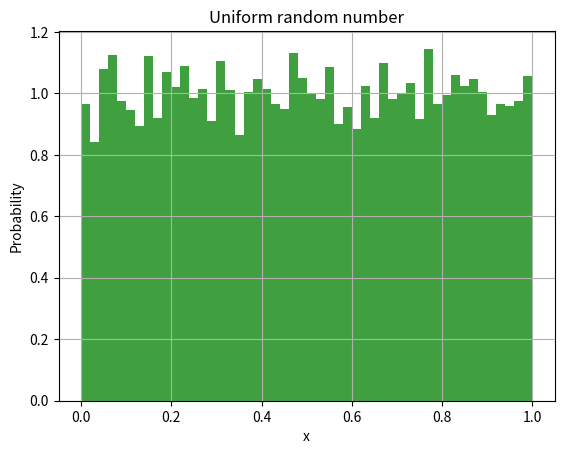

Write the Python code that produced this figure.
#! /usr/bin/env python

# imports of external packages to use in our code
import sys
import numpy as np
import matplotlib.pyplot as plt

#################
# Random class
#################
# class that can generate random numbers
class Random:
    """A random number generator class"""

    # initialization method for Random class
    def __init__(self, seed = 5555):
        self.seed = seed
        self.m_v = np.uint64(4101842887655102017)
        self.m_w = np.uint64(1)
        self.m_u = np.uint64(1)
        
        self.m_u = np.uint64(self.seed) ^ self.m_v
        self.int64()
        self.m_v = self.m_u
        self.int64()
        self.m_w = self.m_v
        self.int64()

    # function returns a random 64 bit integer
    def int64(self):
        self.m_u = np.uint64(self.m_u * 2862933555777941757) + np.uint64(7046029254386353087)
        self.m_v ^= self.m_v >> np.uint64(17)
        self.m_v ^= self.m_v << np.uint64(31)
        self.m_v ^= self.m_v >> np.uint64(8)
        self.m_w = np.uint64(np.uint64(4294957665)*(self.m_w & np.uint64(0xffffffff))) + np.uint64((self.m_w >> np.uint64(32)))
        x = np.uint64(self.m_u ^ (self.m_u << np.uint64(21)))
        x ^= x >> np.uint64(35)
        x ^= x << np.uint64(4)
        with np.errstate(over='ignore'):
            return (x + self.m_v)^self.m_w

    # function returns a random floating point number between (0, 1) (uniform)
    def rand(self):
        return 5.42101086242752217E-20 * self.int64()

# main function for this Python code
if __name__ == "__main__":
    # if the user includes the flag -h or --help print the options
    if '-h' in sys.argv or '--help' in sys.argv:
        print ("Usage: %s [-seed number]" % sys.argv[0])
        print
        sys.exit(1)

    # default seed
    seed = 5555

    # read the user-provided seed from the command line (if there)
    if '-seed' in sys.argv:
        p = sys.argv.index('-seed')
        seed = sys.argv[p+1]

    # set random seed for numpy
    np.random.seed(seed)

    # class instance of our Random class using seed
    random = Random(seed)

    # create some random data
    N = 10000

    # an array of random numbers from numpy
    x = np.random.rand(N)

    # an array of random numbers using our Random class
    myx = []
    for i in range(0,N):
        myx.append(random.rand())

    # create histogram of our data
    n, bins, patches = plt.hist(myx, 50, density=True, facecolor='g', alpha=0.75)

    # plot formating options
    plt.xlabel('x')
    plt.ylabel('Probability')
    plt.title('Uniform random number')
    plt.grid(True)

    # show figure (program only ends once closed
    plt.show()
